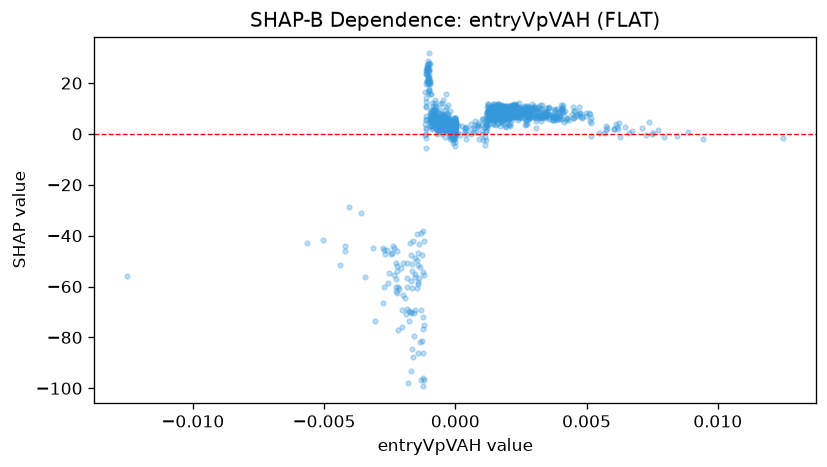

Data behind this chart, as committed beside it:
feature_value, shap_value
-1.1974551853199955e-05, 3.925
-0.0006403, 5.062
-0.001401, -56.52
-0.00165, -51.27
-0.002756, -66.4
-1.534669536340516e-05, 6.262
-0.0001275, 2.671
0.002676, 5.528
-0.0007289, 4.888
-0.001203, -96.72
-0.001029, 27.63
0.001562, 8.936
0.001335, 8.367
0.002343, 10.62
0.003898, 7.316
0.00228, 11.06
-0.0009993, 17.24
-0.0008299, 7.507
-0.0001516, 3.975
-0.000105, 6.228
-0.000954, 7.646
-0.0002864, 4.903
-0.0009047, 8.072
-0.000953, 3.119
-0.0004619, 5.813
-0.0001484, 3.139
-0.0001441, -0.1717
0.001712, 9.197
-0.0005927, 4.644
-0.002532, -54.49
-0.0003788, 4.906
-0.001652, -60.51
-0.002183, -76.95
0.001568, 5.798
-0.0001835, 2.274
-7.647709571756423e-05, 3.183
0.002645, 3.469
-0.001444, -39.34
-4.907182665192522e-05, -1.652
-2.4687135010026395e-05, -4.705
0.0, 4.004
-0.0002411, 3.75
-0.0008019, 3.055
-0.0006688, 6.563
-0.0003892, 8.026
-0.0002191, 2.359
-0.000598, 4.378
-0.000735, 5.723
-4.877306128037162e-05, -0.8697
-0.0001566, 0.138
-0.0006708, 1.398
-3.2367577659897506e-05, 3.23
-0.001228, -38.32
-3.72170761693269e-05, -0.4784
-0.0004952, -0.04631
-0.002462, -47.17
-0.0006616, 4.601
-0.0007195, 8.156
-0.0007764, 5.407
-0.002406, -46.68
... 1,088 more rows
